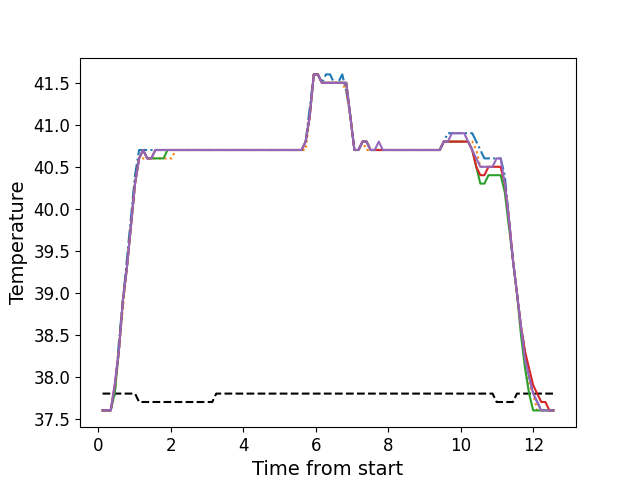

The data file committed next to this chart (first rows):
, times, neutral, z1, z2, z3, z4, z5
0, 0.1156, 37.8, 37.6, 37.6, 37.6, 37.6, 37.6
1, 0.2272, 37.8, 37.6, 37.6, 37.6, 37.6, 37.6
2, 0.3399, 37.8, 37.6, 37.6, 37.6, 37.6, 37.6
3, 0.451, 37.8, 37.8, 37.8, 37.8, 37.9, 37.9
4, 0.5636, 37.8, 38.4, 38.3, 38.3, 38.3, 38.3
5, 0.6747, 37.8, 38.9, 38.8, 38.9, 38.9, 38.9
6, 0.7873, 37.8, 39.4, 39.3, 39.3, 39.3, 39.3
7, 0.8999, 37.8, 39.9, 39.8, 39.8, 39.8, 39.8
8, 1.012, 37.8, 40.4, 40.3, 40.3, 40.3, 40.3
9, 1.124, 37.7, 40.7, 40.6, 40.6, 40.6, 40.6
10, 1.236, 37.7, 40.7, 40.6, 40.7, 40.7, 40.7
11, 1.348, 37.7, 40.7, 40.6, 40.6, 40.6, 40.6
12, 1.46, 37.7, 40.7, 40.6, 40.6, 40.6, 40.6
13, 1.573, 37.7, 40.7, 40.6, 40.6, 40.7, 40.7
14, 1.684, 37.7, 40.7, 40.6, 40.6, 40.7, 40.7
15, 1.796, 37.7, 40.7, 40.6, 40.6, 40.7, 40.7
16, 1.909, 37.7, 40.7, 40.6, 40.7, 40.7, 40.7
17, 2.02, 37.7, 40.7, 40.6, 40.7, 40.7, 40.7
18, 2.133, 37.7, 40.7, 40.7, 40.7, 40.7, 40.7
19, 2.244, 37.7, 40.7, 40.7, 40.7, 40.7, 40.7
20, 2.357, 37.7, 40.7, 40.7, 40.7, 40.7, 40.7
21, 2.469, 37.7, 40.7, 40.7, 40.7, 40.7, 40.7
22, 2.581, 37.7, 40.7, 40.7, 40.7, 40.7, 40.7
23, 2.692, 37.7, 40.7, 40.7, 40.7, 40.7, 40.7
24, 2.805, 37.7, 40.7, 40.7, 40.7, 40.7, 40.7
25, 2.916, 37.7, 40.7, 40.7, 40.7, 40.7, 40.7
26, 3.029, 37.7, 40.7, 40.7, 40.7, 40.7, 40.7
27, 3.141, 37.7, 40.7, 40.7, 40.7, 40.7, 40.7
28, 3.253, 37.8, 40.7, 40.7, 40.7, 40.7, 40.7
29, 3.365, 37.8, 40.7, 40.7, 40.7, 40.7, 40.7
30, 3.477, 37.8, 40.7, 40.7, 40.7, 40.7, 40.7
31, 3.59, 37.8, 40.7, 40.7, 40.7, 40.7, 40.7
32, 3.701, 37.8, 40.7, 40.7, 40.7, 40.7, 40.7
33, 3.814, 37.8, 40.7, 40.7, 40.7, 40.7, 40.7
34, 3.926, 37.8, 40.7, 40.7, 40.7, 40.7, 40.7
35, 4.038, 37.8, 40.7, 40.7, 40.7, 40.7, 40.7
36, 4.15, 37.8, 40.7, 40.7, 40.7, 40.7, 40.7
37, 4.261, 37.8, 40.7, 40.7, 40.7, 40.7, 40.7
38, 4.374, 37.8, 40.7, 40.7, 40.7, 40.7, 40.7
39, 4.486, 37.8, 40.7, 40.7, 40.7, 40.7, 40.7
40, 4.598, 37.8, 40.7, 40.7, 40.7, 40.7, 40.7
41, 4.71, 37.8, 40.7, 40.7, 40.7, 40.7, 40.7
42, 4.823, 37.8, 40.7, 40.7, 40.7, 40.7, 40.7
43, 4.934, 37.8, 40.7, 40.7, 40.7, 40.7, 40.7
44, 5.047, 37.8, 40.7, 40.7, 40.7, 40.7, 40.7
45, 5.158, 37.8, 40.7, 40.7, 40.7, 40.7, 40.7
46, 5.271, 37.8, 40.7, 40.7, 40.7, 40.7, 40.7
47, 5.382, 37.8, 40.7, 40.7, 40.7, 40.7, 40.7
48, 5.494, 37.8, 40.7, 40.7, 40.7, 40.7, 40.7
49, 5.607, 37.8, 40.7, 40.7, 40.7, 40.7, 40.7
50, 5.719, 37.8, 40.8, 40.7, 40.8, 40.8, 40.8
51, 5.831, 37.8, 41.2, 41.1, 41.1, 41.1, 41.1
52, 5.943, 37.8, 41.6, 41.6, 41.6, 41.6, 41.6
53, 6.055, 37.8, 41.6, 41.6, 41.6, 41.6, 41.6
54, 6.167, 37.8, 41.5, 41.5, 41.5, 41.5, 41.5
55, 6.279, 37.8, 41.6, 41.5, 41.5, 41.5, 41.5
56, 6.392, 37.8, 41.6, 41.5, 41.5, 41.5, 41.5
57, 6.503, 37.8, 41.5, 41.5, 41.5, 41.5, 41.5
58, 6.615, 37.8, 41.5, 41.5, 41.5, 41.5, 41.5
59, 6.728, 37.8, 41.6, 41.5, 41.5, 41.5, 41.5
... 52 more rows
